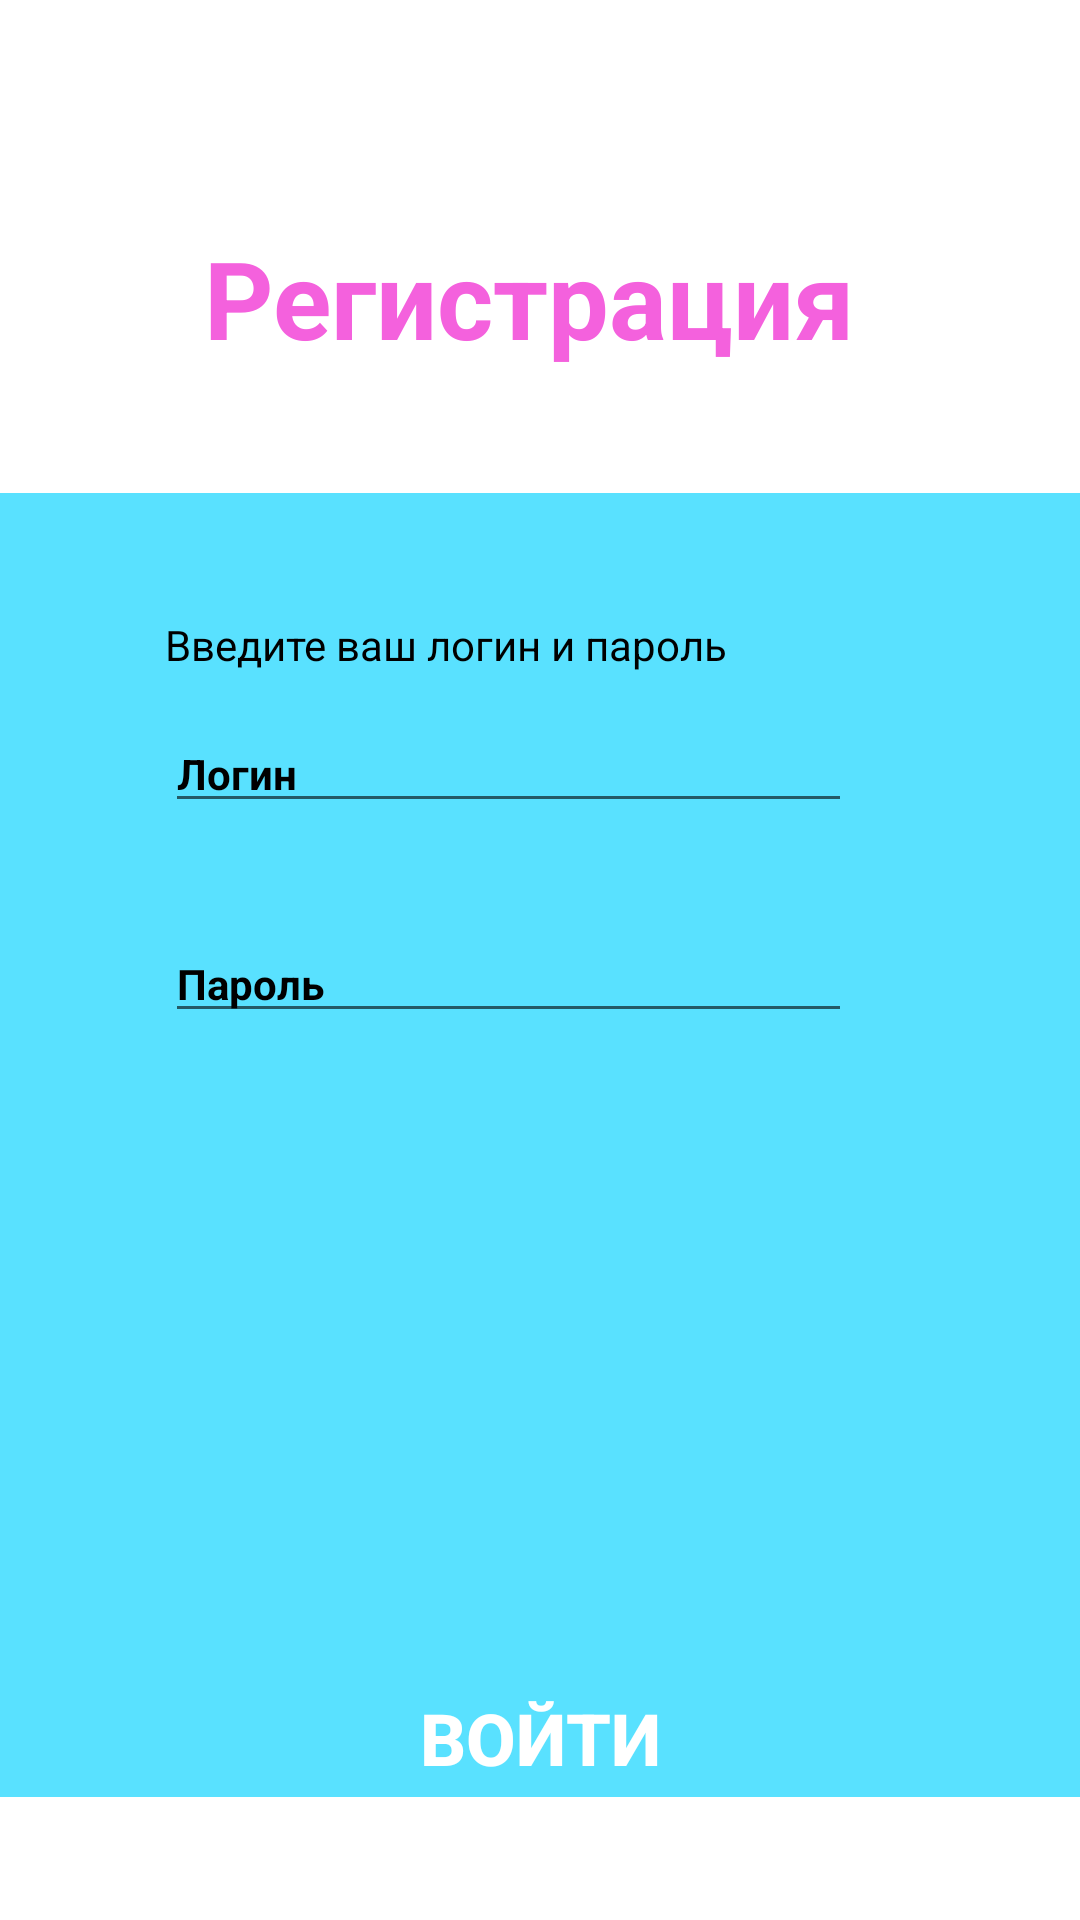

Android layout source for this screen:
<!-- AndroidManifest.xml: application theme Theme.MironovIV_PR31_03 -->
<!-- res/layout/activity_authorisation.xml -->
<?xml version="1.0" encoding="utf-8"?>
<LinearLayout xmlns:android="http://schemas.android.com/apk/res/android" xmlns:app="http://schemas.android.com/apk/res-auto" xmlns:tools="http://schemas.android.com/tools" android:layout_width="match_parent" android:layout_height="match_parent" android:background="@color/white" android:orientation="vertical" tools:context=".MainActivity">
    <LinearLayout android:layout_width="wrap_content" android:layout_height="wrap_content" android:orientation="horizontal" android:layout_marginTop="75dp" android:layout_marginLeft="40dp">
        <ImageView android:id="@+id/imageView1" android:layout_width="wrap_content" android:layout_height="wrap_content" app:srcCompat="@drawable/v3"/>
        <TextView android:textStyle="bold" android:layout_marginLeft="28dp" android:layout_width="wrap_content" android:layout_height="wrap_content" android:textColor="@color/purpur" android:text="Регистрация" android:textSize="36dp"/>
    </LinearLayout>

    <LinearLayout
        android:layout_width="match_parent"
        android:layout_height="match_parent"
        android:layout_marginTop="41dp"
        android:layout_marginBottom="41dp"
        android:background="@color/light_blue"
        android:orientation="vertical">

        <TextView
            android:layout_width="wrap_content"
            android:layout_height="wrap_content"
            android:layout_marginLeft="55dp"
            android:layout_marginTop="41dp"
            android:text="Введите ваш логин и пароль"
            android:textColor="@color/black"
            android:textSize="14sp" />

        <EditText
            android:id="@+id/login"
            android:layout_width="match_parent"
            android:layout_height="wrap_content"
            android:layout_marginLeft="55dp"
            android:layout_marginTop="14dp"
            android:layout_marginRight="76dp"
            android:baselineAligned="false"
            android:hint="Логин"
            android:textColor="@color/black"
            android:textColorHint="@color/black"
            android:textSize="14dp"
            android:textStyle="bold" />

        <EditText
            android:id="@+id/password"
            android:layout_width="match_parent"
            android:layout_height="wrap_content"
            android:layout_marginLeft="55dp"
            android:layout_marginTop="34dp"
            android:layout_marginRight="76dp"
            android:hint="Пароль"
            android:inputType="textPassword"
            android:textColor="@color/black"
            android:textColorHint="@color/black"
            android:textSize="14dp"
            android:textStyle="bold"></EditText>

        <Button
            android:layout_width="350dp"
            android:layout_height="70dp"
            android:layout_gravity="center_horizontal"
            android:layout_marginTop="200dp"
            android:background="@drawable/corners"
            android:backgroundTint="@color/purple_blue"
            android:gravity="center"
            android:onClick="GoTo"
            android:text="Войти"
            android:textColor="@color/white"
            android:textSize="24sp"
            android:textStyle="bold" />
    </LinearLayout>
</LinearLayout>
<!-- resources referenced by this layout -->
<resources>
  <color name="black">#FF000000</color>
  <color name="light_blue">#59E1FF</color>
  <color name="purple_blue">#1750E0</color>
  <color name="purpur">#F461DD</color>
  <color name="white">#FFFFFFFF</color>
  <style name="Theme.MironovIV_PR31_03" parent="Theme.AppCompat.Light" />
</resources>
